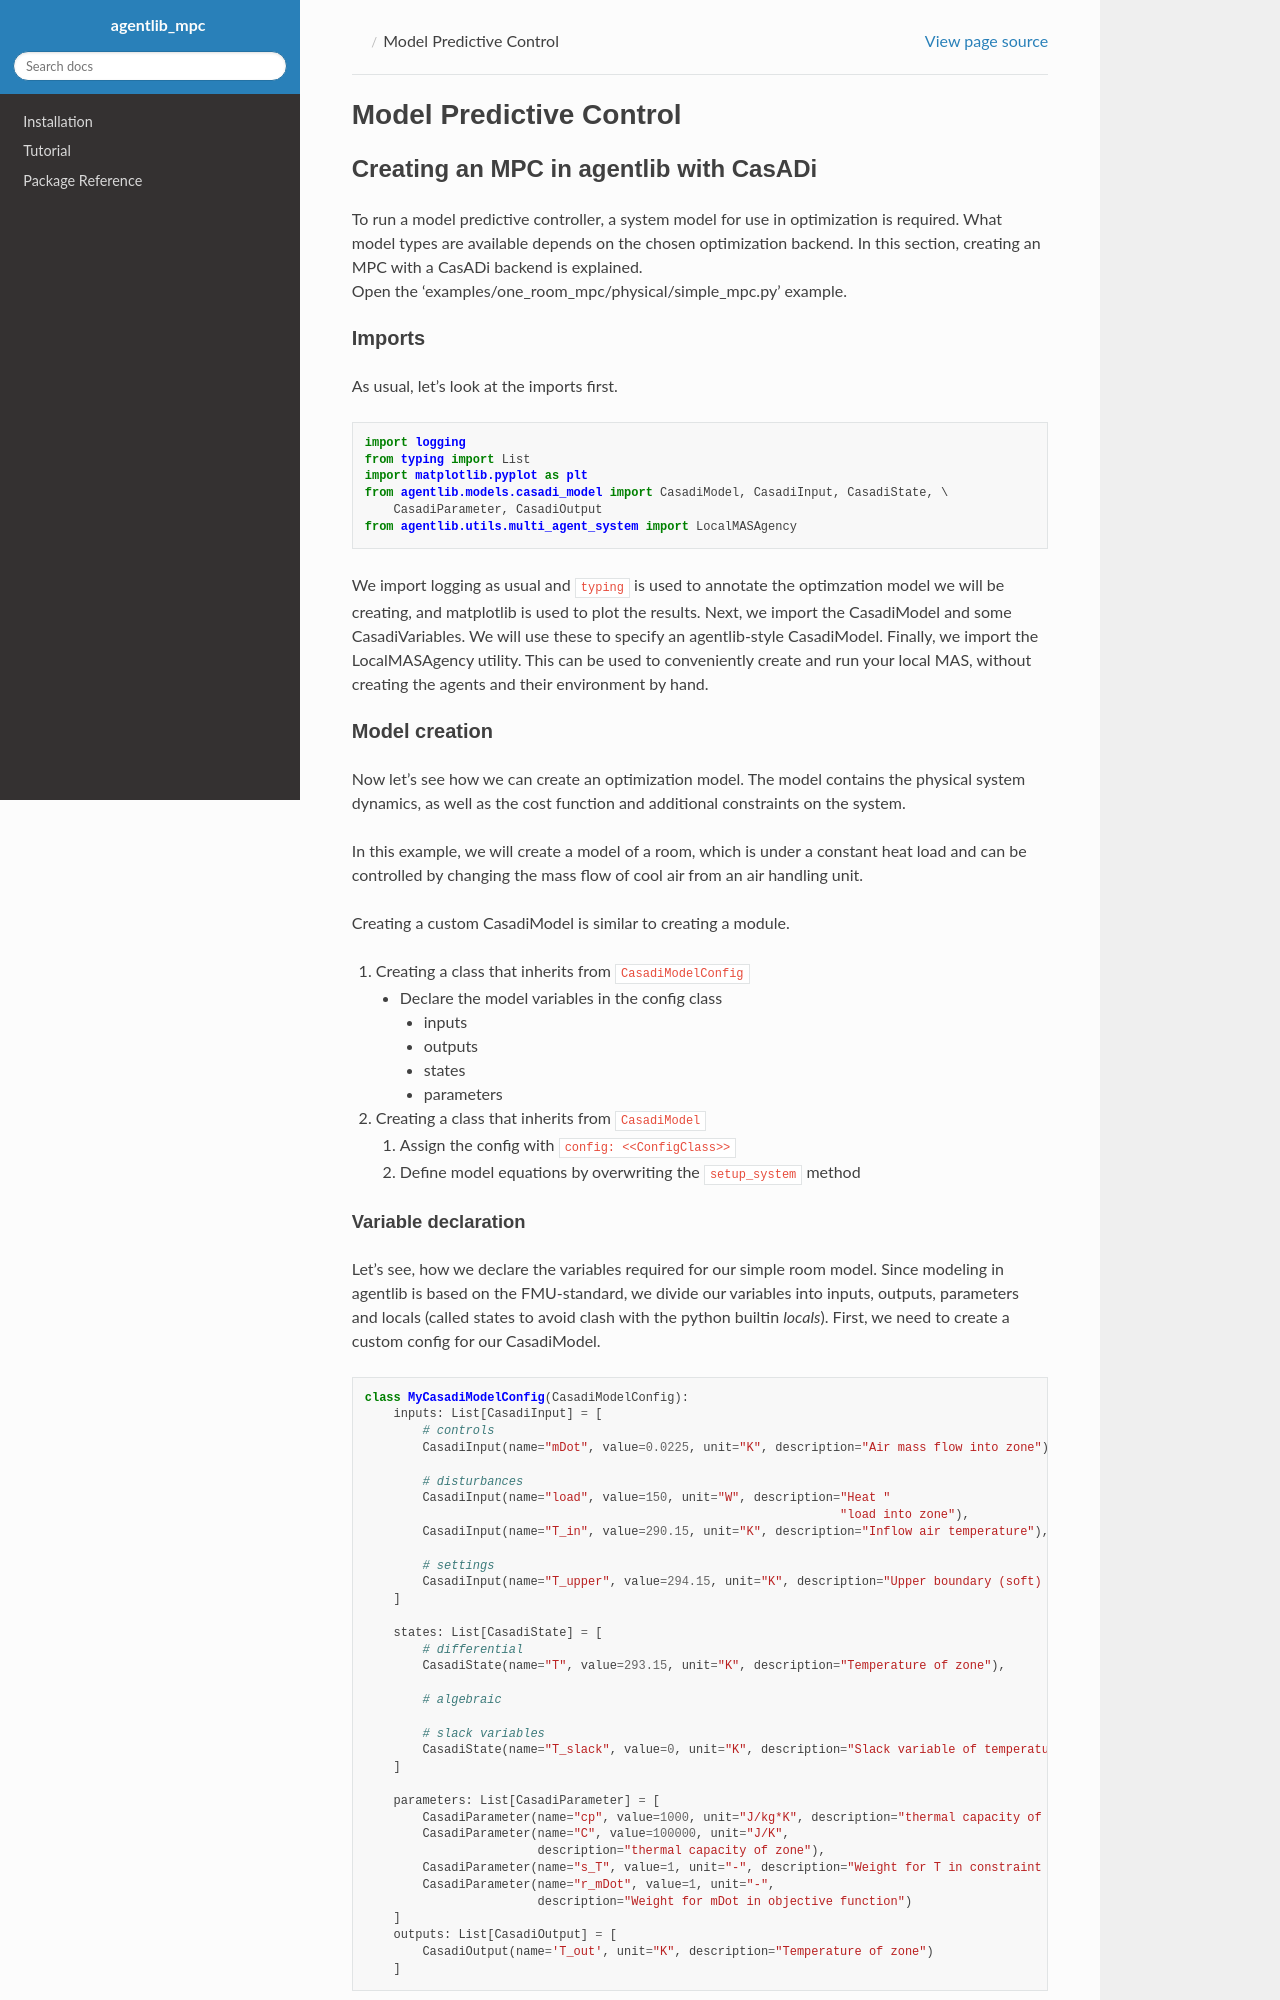

repository: RWTH-EBC/AgentLib-MPC · page: docs/150-bug-fix-pypi-release/docs/tutorials/MPC.html · generator: sphinx

Model Predictive Control
------------------------

### Creating an MPC in agentlib with CasADi
To run a model predictive controller, a system model for use in optimization 
is required. What model types are available depends on the chosen 
optimization backend. In this section, creating an MPC with a CasADi backend 
is explained. \
Open the 'examples/one_room_mpc/physical/simple_mpc.py' example.
#### Imports
As usual, let's look at the imports first.
```python
import logging
from typing import List
import matplotlib.pyplot as plt
from agentlib.models.casadi_model import CasadiModel, CasadiInput, CasadiState, \
    CasadiParameter, CasadiOutput
from agentlib.utils.multi_agent_system import LocalMASAgency
```
We import logging as usual and 
``typing`` is used to annotate the optimzation model we will be creating, 
and matplotlib is used to plot the results. Next, we import the CasadiModel and 
some CasadiVariables. We will use these to specify an agentlib-style 
CasadiModel. Finally, we import the LocalMASAgency utility. This can be used 
to conveniently create and run your local MAS, without creating the agents 
and their environment by hand.

#### Model creation

Now let's see how we can create an optimization model. The model contains 
the physical system dynamics, as well as the cost function and additional 
constraints on the system.


In this example, we will create a model of a room, which is under a constant 
heat load and can be controlled by changing the mass flow of cool air from 
an air handling unit.

Creating a custom CasadiModel is similar to creating a module. 
1. Creating a class that inherits from ``CasadiModelConfig`` 
   - Declare the model variables in the config class
     - inputs
     - outputs
     - states
     - parameters 
2. Creating a class that inherits from ``CasadiModel`` 
   1. Assign the config with ``config: <<ConfigClass>>``
   2. Define model equations by overwriting the ``setup_system`` method
